Photos from the image-classification dataset "malaria_detection" in the GitHub repository civond/malaria_detection. Its 2 classes are: malaria, negative.

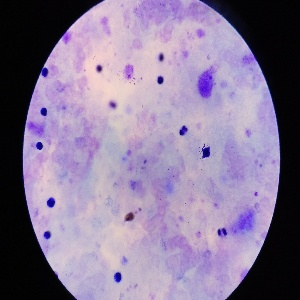
Label: negative

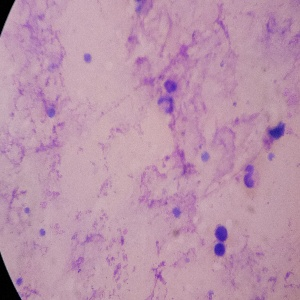
Label: malaria

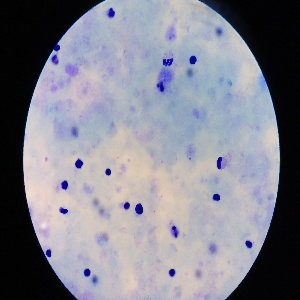
Label: negative

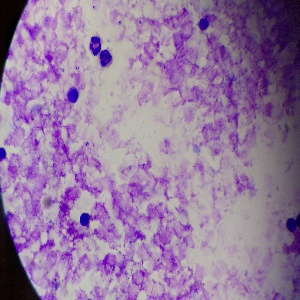
Label: malaria
